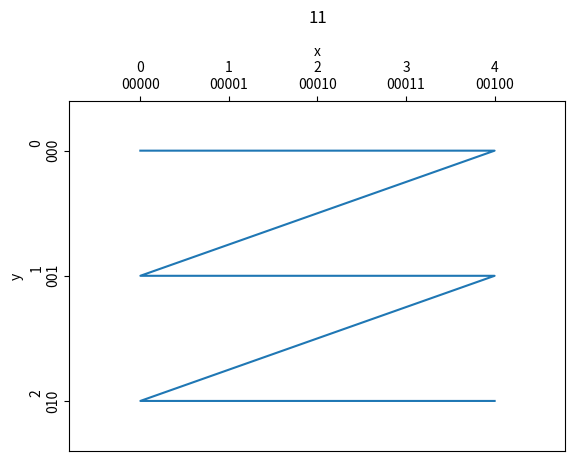

The script that saved this image:
# -*- coding: utf-8 -*-
"""
Created on Thu Jun 22 19:54:08 2017

Program for visualizing index order of custom schemas in 2D arrays

[redacted]
"""
import re
import matplotlib.pyplot as pp

#%%
"""
Create a plot for the index order for the given parameters
"""
def printIndexOrder(frmt, xs, ys, xticks, yticks):
    pp.plot(xs,ys)
    pp.title(frmt, y=1.2)
    pp.xlabel("x")
    pp.ylabel("y")
    pp.xticks(range(len(xticks)), xticks, rotation='horizontal')
    pp.yticks(range(len(yticks)), yticks, rotation='vertical')
    
    ax = pp.gca()
    ax.xaxis.tick_top()
    ax.xaxis.set_label_position('top')
    ax.invert_yaxis()
    
    pp.margins(0.2)
    pp.subplots_adjust(bottom=0.15)

if __name__ == "__main__":
    
    frmt = "11"#input("Give indexing format: ")
    if(not re.match(r"^[10]*$",frmt)):
        raise ValueError("Incorrect format. Only use 1s and 0s.")
    
    xs = [0, 1, 2, 3, 4,
          0, 1, 2, 3, 4,
          0, 1, 2, 3, 4]
    
    ys = [0, 0, 0, 0, 0,
          1, 1, 1, 1, 1,
          2, 2, 2, 2, 2,]
    lenx = 5
    leny = 3
    xticks = [ ("{0:^}\n{0:0"+str(lenx)+"b}").format(i) for i in range(lenx) ]
    yticks = [ ("{0:^}\n{0:0"+str(leny)+"b}").format(i) for i in range(leny) ]
    
    printIndexOrder(frmt, xs, ys, xticks, yticks)